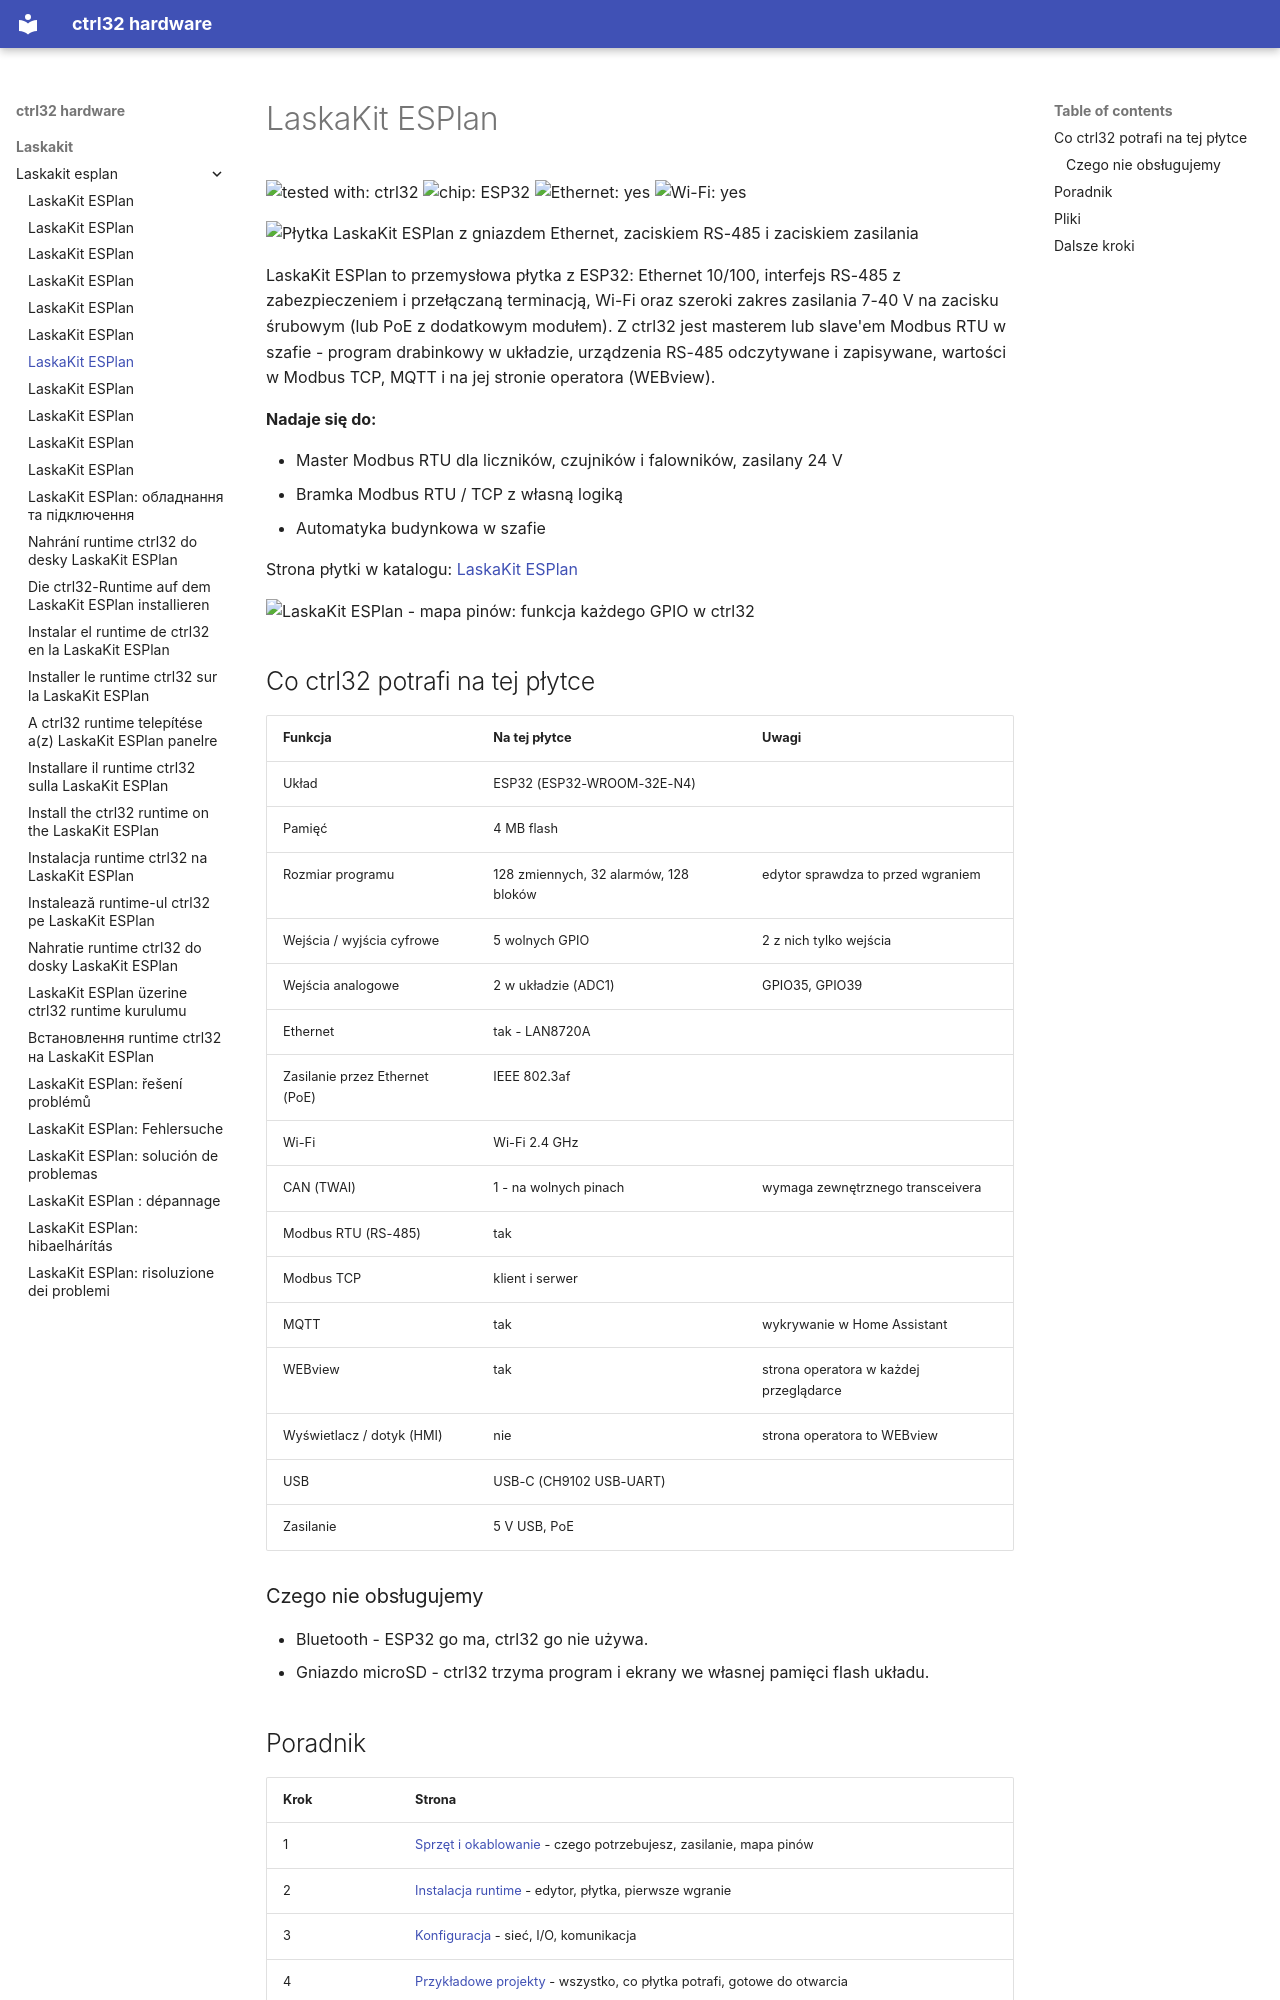

repository: ctrl32/hardware · page: laskakit/laskakit-esplan/README.pl/index.html · generator: mkdocs

---
title: LaskaKit ESPlan
slug: laskakit-esplan
sidebar_position: 10
hardware: /hardware/boards/laskakit-esplan/
image: img/board-01.jpg
image_alt: Płytka LaskaKit ESPlan z gniazdem Ethernet, zaciskiem RS-485 i zaciskiem zasilania
tags:
- esp32
- ethernet
- rs485
- modbus
- laskakit
---

# LaskaKit ESPlan

![tested with: ctrl32](https://img.shields.io/badge/tested%20with-ctrl32-0ea5e9) ![chip: ESP32](https://img.shields.io/badge/chip-ESP32-334155) ![Ethernet: yes](https://img.shields.io/badge/Ethernet-yes-16a34a) ![Wi-Fi: yes](https://img.shields.io/badge/Wi--Fi-yes-16a34a)

![Płytka LaskaKit ESPlan z gniazdem Ethernet, zaciskiem RS-485 i zaciskiem zasilania](img/board-01.jpg)

LaskaKit ESPlan to przemysłowa płytka z ESP32: Ethernet 10/100, interfejs RS-485 z zabezpieczeniem i przełączaną terminacją, Wi-Fi oraz szeroki zakres zasilania 7-40 V na zacisku śrubowym (lub PoE z dodatkowym modułem). Z ctrl32 jest masterem lub slave'em Modbus RTU w szafie - program drabinkowy w układzie, urządzenia RS-485 odczytywane i zapisywane, wartości w Modbus TCP, MQTT i na jej stronie operatora (WEBview).

**Nadaje się do:**

- Master Modbus RTU dla liczników, czujników i falowników, zasilany 24 V
- Bramka Modbus RTU / TCP z własną logiką
- Automatyka budynkowa w szafie

Strona płytki w katalogu: [LaskaKit ESPlan](https://ctrl32.com/hardware/boards/laskakit-esplan/)

![LaskaKit ESPlan - mapa pinów: funkcja każdego GPIO w ctrl32](pinout/pinout.png)

## Co ctrl32 potrafi na tej płytce

<!-- capabilities:start -->
| Funkcja | Na tej płytce | Uwagi |
|---|---|---|
| Układ | ESP32 (ESP32-WROOM-32E-N4) |  |
| Pamięć | 4 MB flash |  |
| Rozmiar programu | 128 zmiennych, 32 alarmów, 128 bloków | edytor sprawdza to przed wgraniem |
| Wejścia / wyjścia cyfrowe | 5 wolnych GPIO | 2 z nich tylko wejścia |
| Wejścia analogowe | 2 w układzie (ADC1) | GPIO35, GPIO39 |
| Ethernet | tak - LAN8720A |  |
| Zasilanie przez Ethernet (PoE) | IEEE 802.3af |  |
| Wi-Fi | Wi-Fi 2.4 GHz |  |
| CAN (TWAI) | 1 - na wolnych pinach | wymaga zewnętrznego transceivera |
| Modbus RTU (RS-485) | tak |  |
| Modbus TCP | klient i serwer |  |
| MQTT | tak | wykrywanie w Home Assistant |
| WEBview | tak | strona operatora w każdej przeglądarce |
| Wyświetlacz / dotyk (HMI) | nie | strona operatora to WEBview |
| USB | USB-C (CH9102 USB-UART) |  |
| Zasilanie | 5 V USB, PoE |  |
<!-- capabilities:end -->

### Czego nie obsługujemy

- Bluetooth - ESP32 go ma, ctrl32 go nie używa.
- Gniazdo microSD - ctrl32 trzyma program i ekrany we własnej pamięci flash układu.
